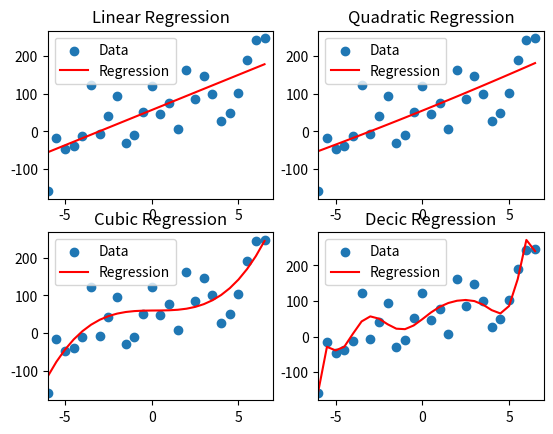

Recreate this plot in Python.
import matplotlib.pyplot as plt
import numpy as np
from functools import reduce

dx = 0.5
x = np.arange(-6, 7, dx)
x = x.reshape(len(x), 1)

y = np.power(x, 3) + 50*np.random.randn(x.shape[0], 1) + 50
y = y.reshape(len(y), 1)

x1 = np.append(np.ones((x.shape[0], 1)), x, axis=1)
x2 = np.append(x1, np.power(x,2), axis=1)
x3 = np.append(x2, np.power(x,3), axis=1)
x10 = np.append(x3, np.power(x,4), axis=1)
x10 = np.append(x10,np.power(x,5), axis=1)
x10 = np.append(x10,np.power(x,6), axis=1)
x10 = np.append(x10,np.power(x,7), axis=1)
x10 = np.append(x10,np.power(x,8), axis=1)
x10 = np.append(x10,np.power(x,9), axis=1)
x10 = np.append(x10,np.power(x,10), axis=1)



data = [x1, x2, x3, x10]
tag = ['Linear Regression', 'Quadratic Regression', 'Cubic Regression', 'Decic Regression']

plt.figure()
for i in range(0,4):
    plt.subplot(2,2,i+1)
    plt.title(tag[i])
    plt.scatter(x, y)
    [U,S,V] = np.linalg.svd(data[i], full_matrices=False)
    c = reduce(np.dot, [np.matrix.transpose(V), np.linalg.inv(np.diag(S)), np.matrix.transpose(U), y])
    plt.plot(x, data[i].dot(c), 'r')
    plt.xlim([-6, 7])
    plt.legend(['Data','Regression'])
plt.show()
